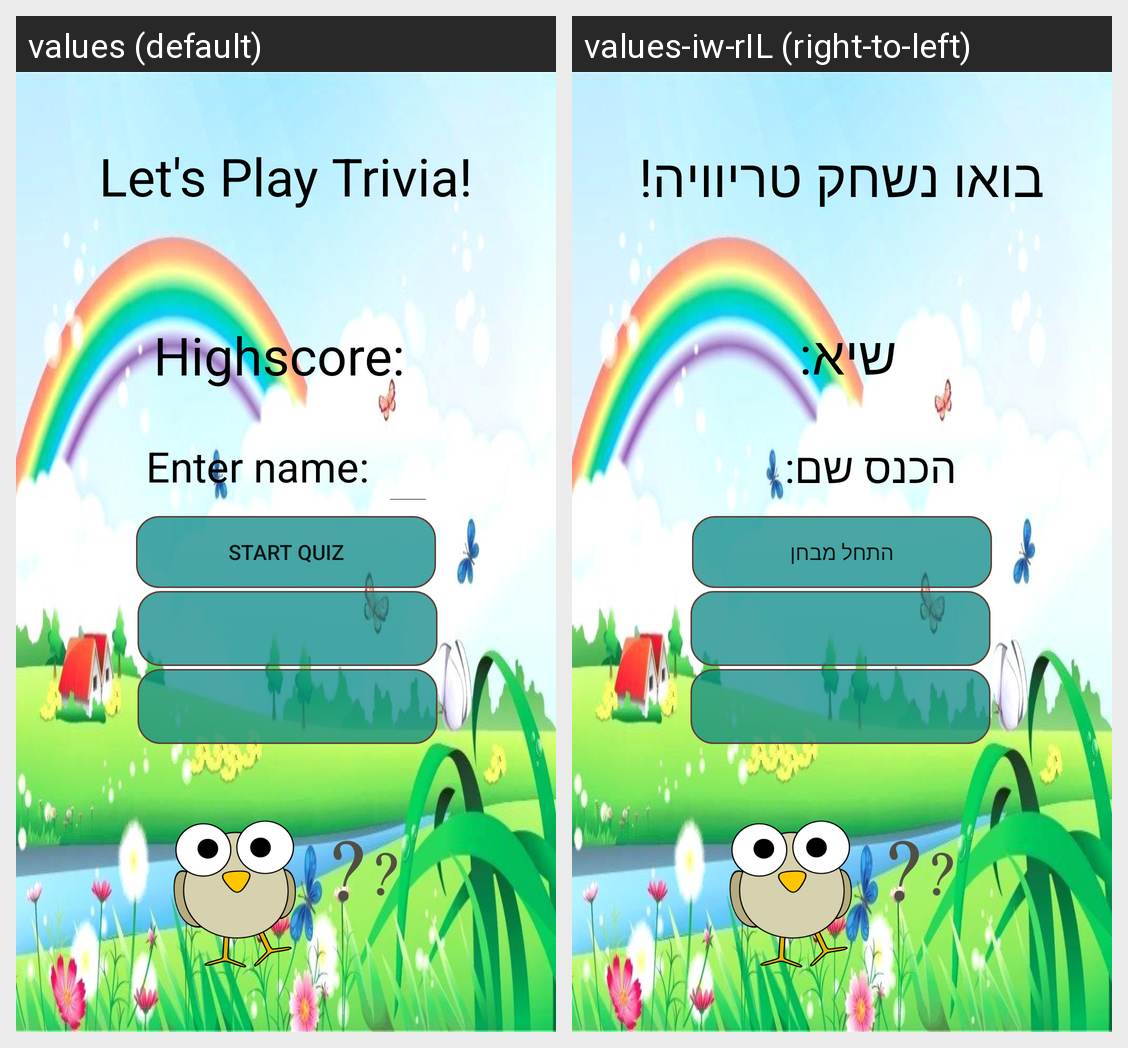

The Android screen above is rendered under two locales of the same app. Produce the string resources it draws, with the default and per-locale values.
Android screen res/layout/activity_main.xml rendered under 2 locales, left to right: values (default), values-iw-rIL (right-to-left). Device: Nexus 5 (rendered at 1080×1920; each locale shown at half size, 540×960, under a caption strip naming it); theme Theme.AppCompat.Light.
Strings drawn on this screen, with the default value and each locale's value (text and hints the layout hard-codes, and strings that could not be matched under every locale, appear in the picture but are not listed):

MyQuiz
  values: Let's Play Trivia!
  values-iw-rIL: בואו נשחק טריוויה!

name
  values: Enter name:
  values-iw-rIL: הכנס שם:

HighScoreStart
  values: Highscore: 
  values-iw-rIL: שיא: 

StartQuiz_Button
  values: Start Quiz
  values-iw-rIL: התחל מבחן
